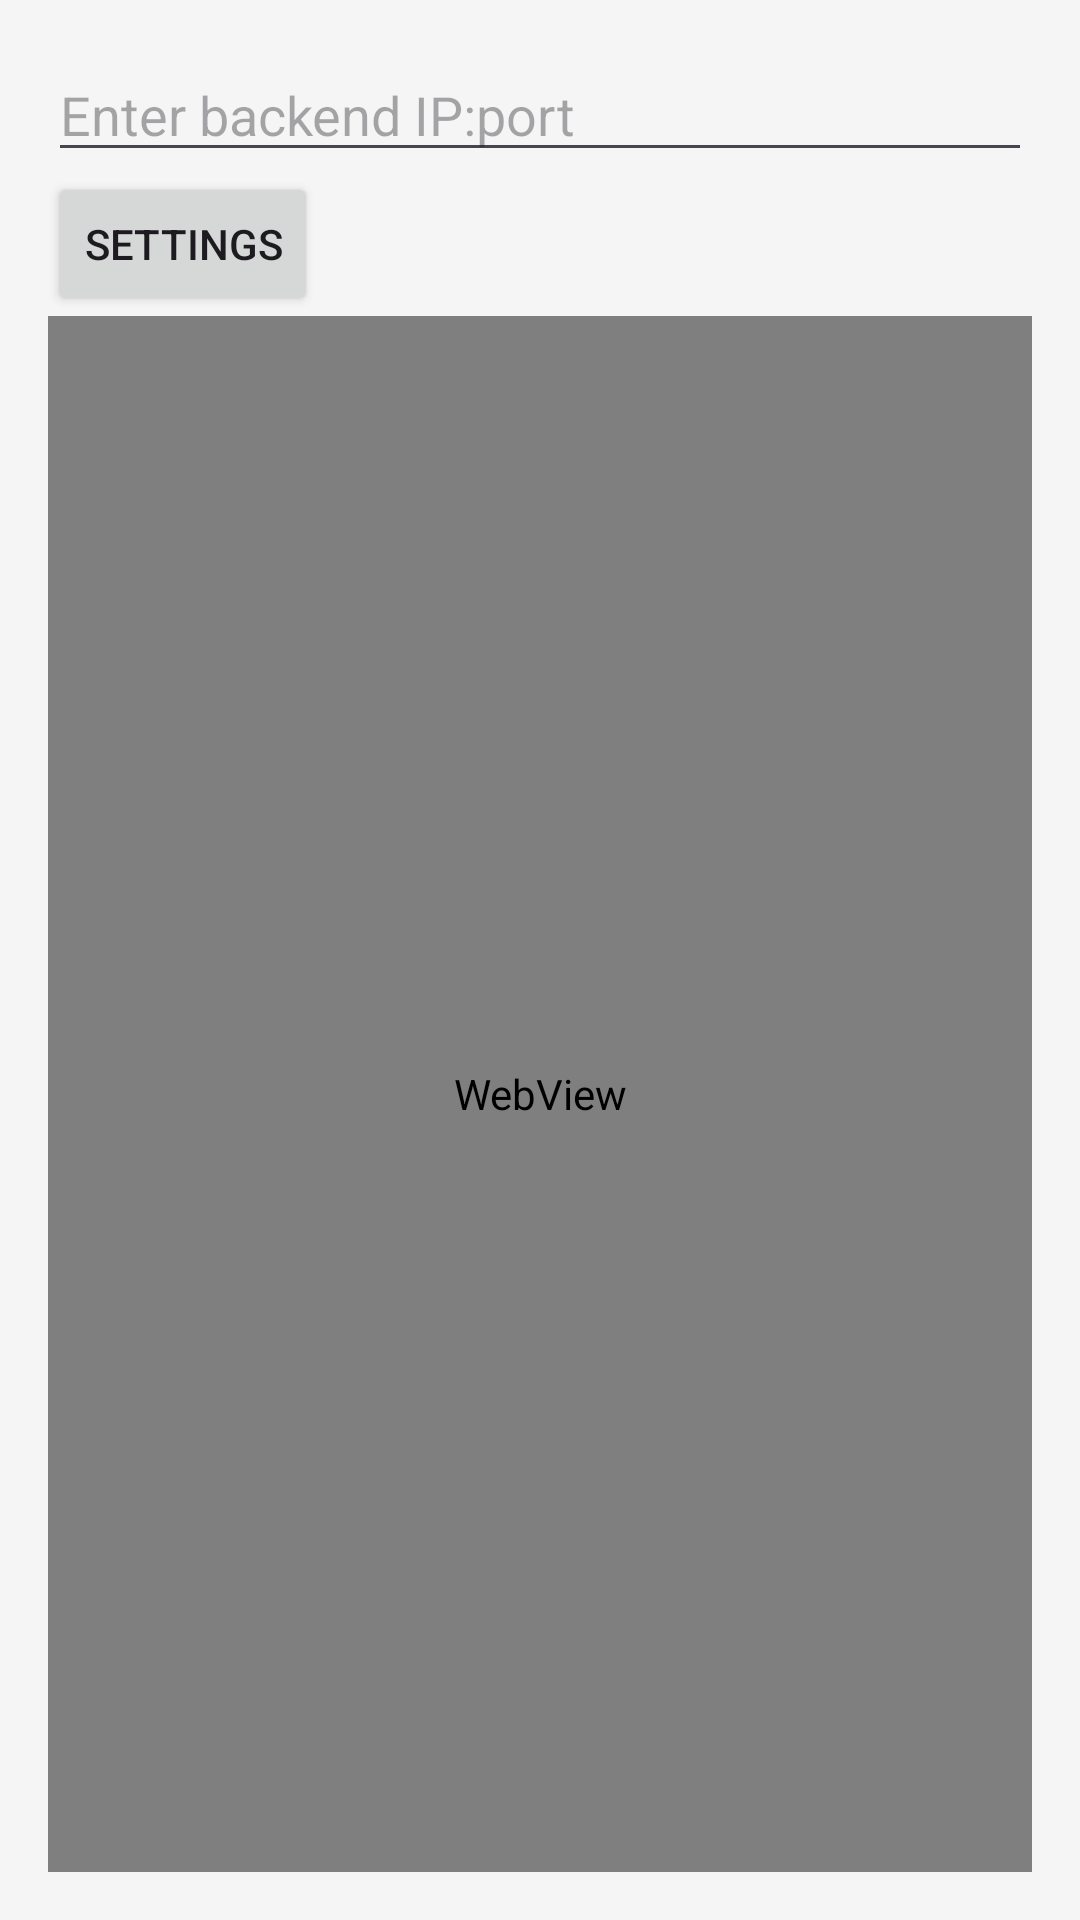

Produce the Android XML layout that renders to this screen, including the resource entries it uses.
<!-- AndroidManifest.xml: activity theme Theme.Devops -->
<!-- res/layout/activity_main.xml -->
<LinearLayout xmlns:android="http://schemas.android.com/apk/res/android"
    android:orientation="vertical" android:padding="16dp"
    android:layout_width="match_parent" android:layout_height="match_parent">

    <EditText
        android:id="@+id/editIp"
        android:hint="Enter backend IP:port"
        android:layout_width="match_parent"
        android:layout_height="wrap_content"/>

    <Button
        android:id="@+id/settingsBtn"
        android:text="Settings"
        android:layout_width="wrap_content"
        android:layout_height="wrap_content"/>

    <WebView
        android:id="@+id/webView"
        android:layout_width="match_parent"
        android:layout_height="match_parent"/>



</LinearLayout>
<!-- resources referenced by this layout -->
<resources>
  <style name="Theme.Devops" parent="Theme.Material3.DayNight.NoActionBar">
          
          <item name="colorPrimary">@color/purple_500</item>
          <item name="colorOnPrimary">@android:color/white</item>
          <item name="colorSecondary">@color/teal_200</item>
          <item name="colorOnSecondary">@android:color/black</item>
          <item name="android:statusBarColor" tools:targetApi="l">@color/purple_700</item>
          <item name="android:windowBackground">@color/app_bg</item>
      </style>
  <color name="purple_500">#6200EE</color>
  <color name="teal_200">#03DAC5</color>
  <color name="purple_700">#3700B3</color>
  <color name="app_bg">#F5F5F5</color>
</resources>
